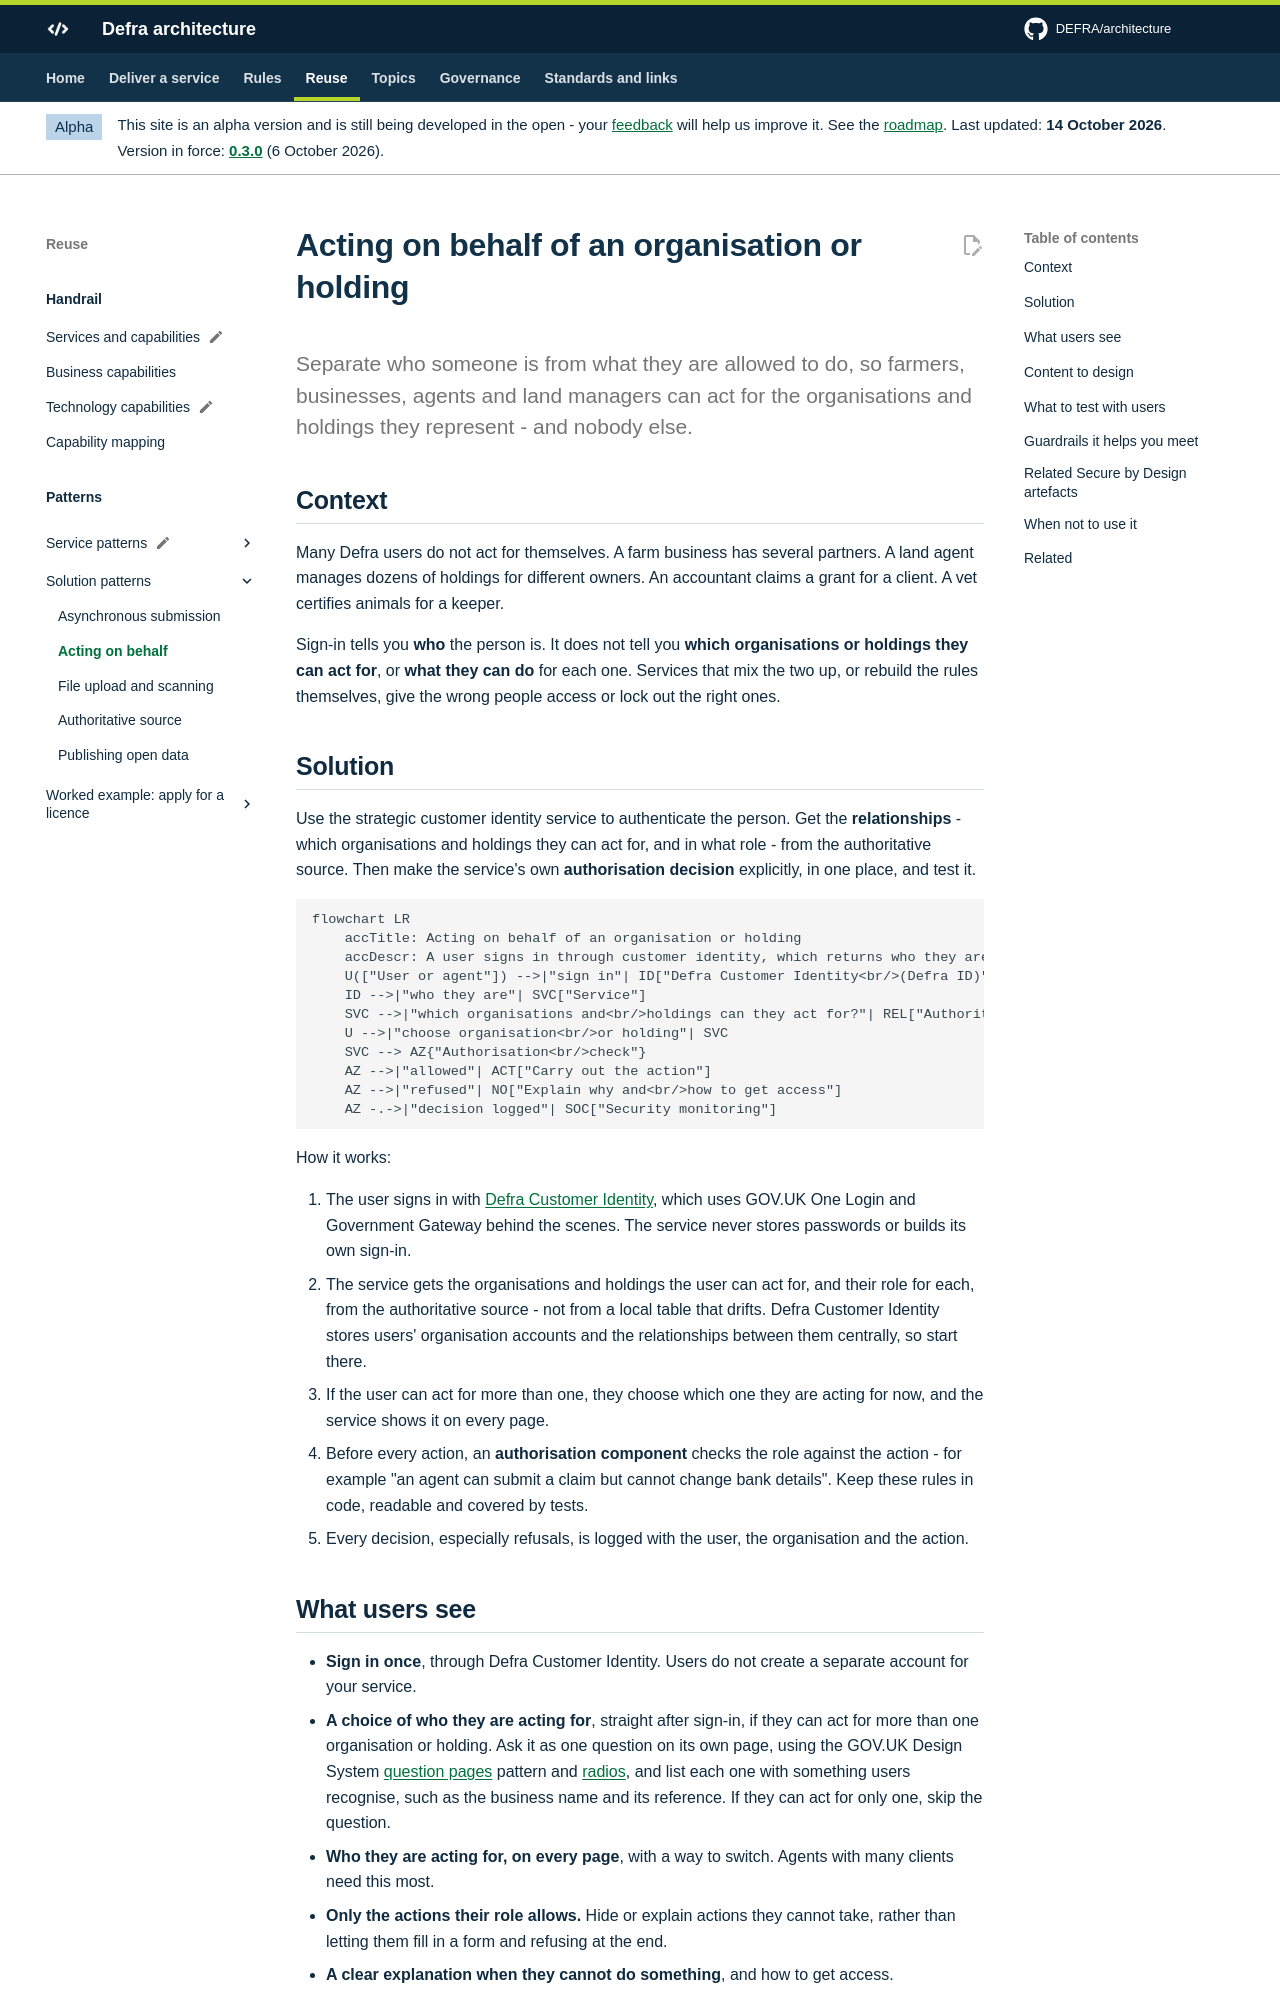

repository: DEFRA/architecture · page: patterns/acting-on-behalf/index.html · generator: mkdocs

---
pattern:
  category: security
  status: draft
  summary: Users act for a business, a land holding or another person, and the service must check they are allowed to.
  guardrails: [GR-IAM-01, GR-IAM-04, GR-IAM-03, GR-DATA-02, GR-SEC-07]
  sbd: [access-control, one-login-pattern, stride-template]
  user_experience: written
---

# Acting on behalf of an organisation or holding

<p class="lead">Separate who someone is from what they are allowed to do, so farmers, businesses, agents and land managers can act for the organisations and holdings they represent - and nobody else.</p>

## Context

Many Defra users do not act for themselves. A farm business has several partners. A land agent manages dozens of holdings for different owners. An accountant claims a grant for a client. A vet certifies animals for a keeper.

Sign-in tells you **who** the person is. It does not tell you **which organisations or holdings they can act for**, or **what they can do** for each one. Services that mix the two up, or rebuild the rules themselves, give the wrong people access or lock out the right ones.
